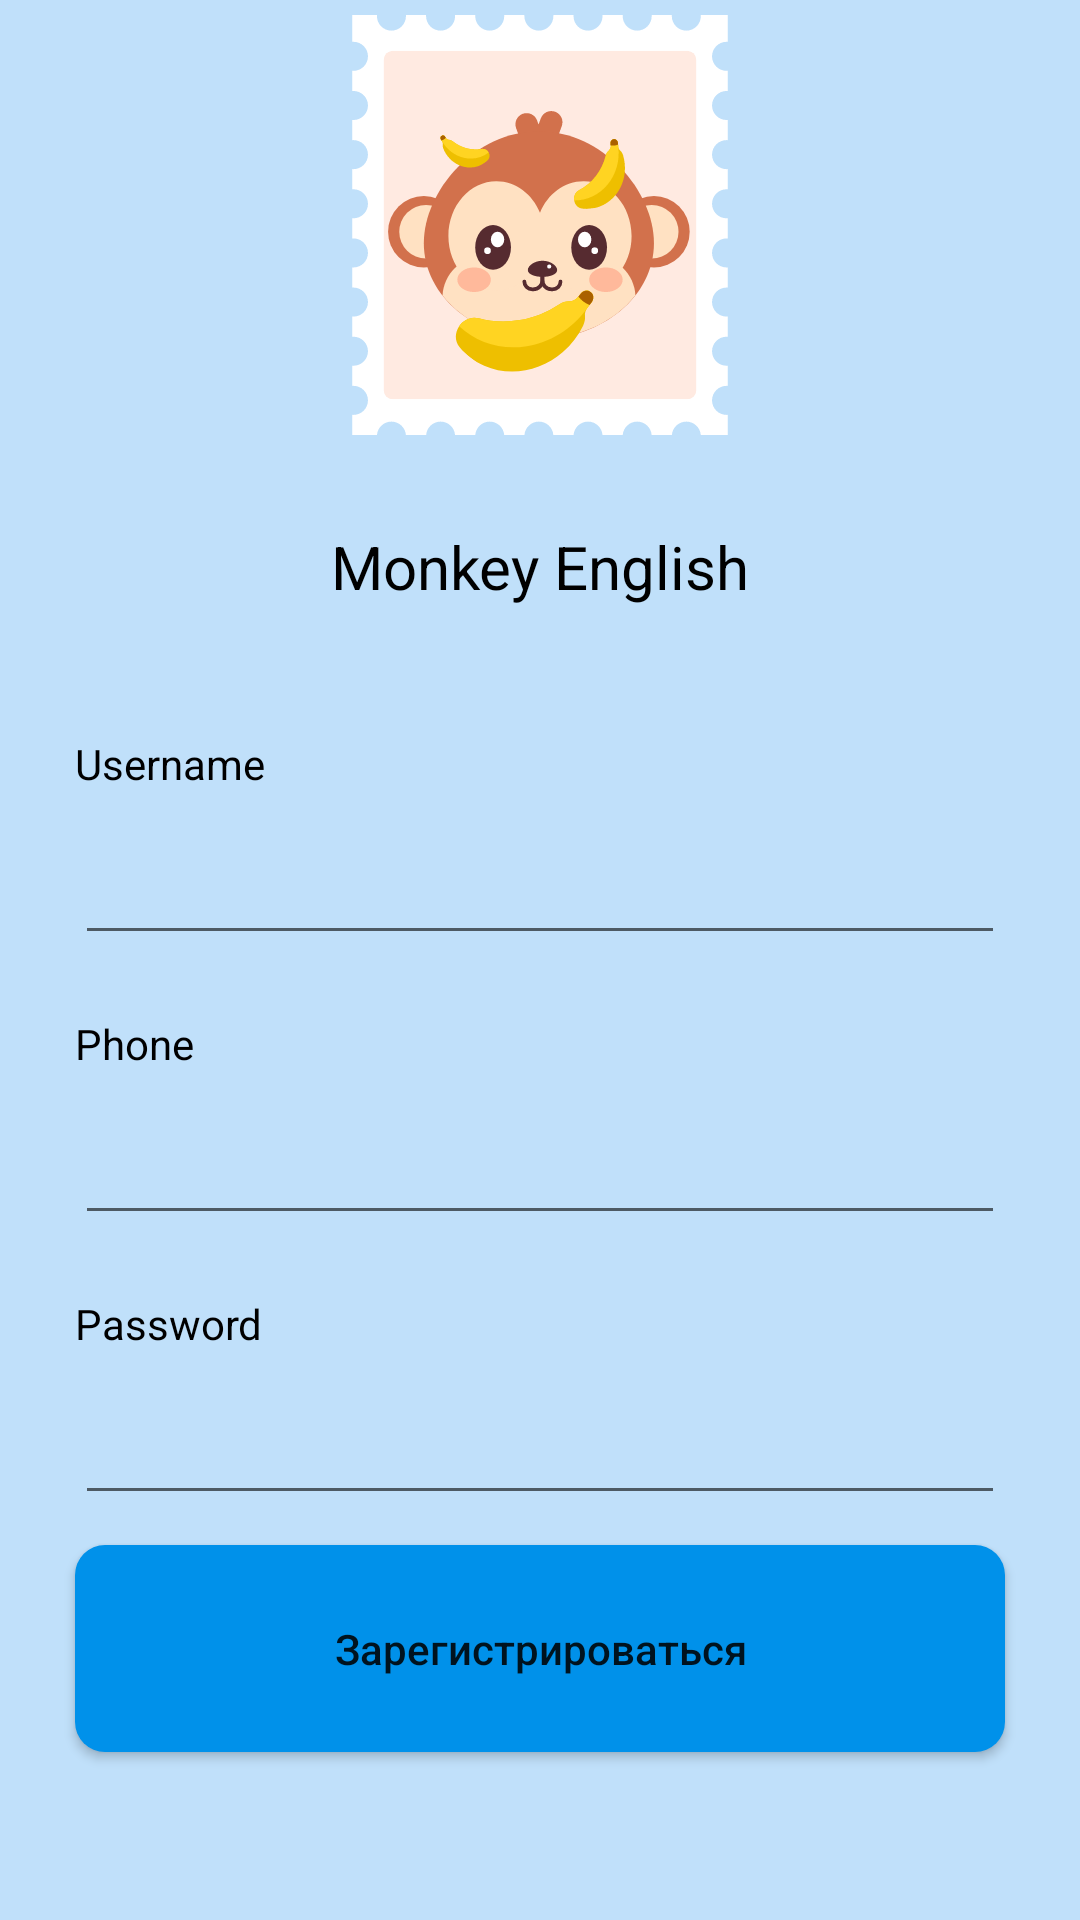

Write the Android layout XML for this screen, with the resource values it uses.
<!-- AndroidManifest.xml: application theme Theme.AppCompat.Light.NoActionBar -->
<!-- res/layout/activity_register.xml -->
<?xml version="1.0" encoding="utf-8"?>
<RelativeLayout xmlns:android="http://schemas.android.com/apk/res/android"
    xmlns:app="http://schemas.android.com/apk/res-auto"
    xmlns:tools="http://schemas.android.com/tools"
    android:layout_width="match_parent"
    android:layout_height="match_parent"
    android:background="@color/background"
    tools:context=".Register">

    <ImageView
        android:id="@+id/logo"
        android:layout_width="140dp"
        android:layout_height="150dp"
        android:layout_centerHorizontal="true"
        app:srcCompat="@drawable/monkey"
        tools:ignore="ContentDescription,HardcodedText" />

    <TextView
        android:id="@+id/title"
        android:layout_below="@+id/logo"
        android:layout_width="273dp"
        android:layout_height="52dp"
        android:layout_marginStart="69dp"
        android:layout_marginLeft="69dp"
        android:layout_marginTop="13dp"
        android:layout_marginEnd="69dp"
        android:layout_marginRight="69dp"
        android:gravity="center"
        app:fontFamily="@font/montserrat_subrayada"
        android:text="@string/titles"
        android:textColor="@color/black"
        android:textSize="20sp"
        />

    <TextView
        android:id="@+id/username"
        android:layout_width="254dp"
        android:layout_height="29dp"
        android:layout_below="@+id/title"
        android:layout_marginRight="25dp"
        android:layout_marginLeft="25dp"
        android:layout_marginTop="30dp"
        android:text="@string/username"
        android:textColor="@color/black"
        android:textSize="14sp"
        app:fontFamily="@font/montserrat_subrayada"
        android:textStyle=""
        />

    <EditText
        android:id="@+id/username_input"
        android:layout_width="match_parent"
        android:layout_height="wrap_content"
        android:layout_below="@+id/username"
        android:layout_marginLeft="25dp"
        android:layout_marginTop="0dp"
        android:layout_marginRight="25dp"
        android:inputType="text"
        android:padding="10dp"
        android:textColor="@color/black"
        android:importantForAutofill="no"
        tools:ignore="LabelFor" />

    <TextView
        android:id="@+id/phone"
        android:layout_width="254dp"
        android:layout_height="29dp"
        android:layout_below="@+id/username_input"
        android:layout_marginRight="25dp"
        android:layout_marginLeft="25dp"
        android:layout_marginTop="20dp"
        android:text="@string/phone"
        android:textColor="@color/black"
        android:textSize="14sp"
        app:fontFamily="@font/montserrat_subrayada"
        />

    <EditText
        android:id="@+id/phone_input"
        android:layout_width="match_parent"
        android:layout_height="wrap_content"
        android:layout_below="@+id/phone"
        android:layout_marginLeft="25dp"
        android:inputType="number"
        android:layout_marginTop="0dp"
        android:layout_marginRight="25dp"
        android:padding="10dp"
        android:textColor="@color/black"
        android:importantForAutofill="no" />

    <TextView
        android:id="@+id/password"
        android:layout_width="254dp"
        android:layout_height="29dp"
        android:layout_below="@+id/phone_input"
        android:layout_marginRight="25dp"
        android:layout_marginLeft="25dp"
        android:layout_marginTop="20dp"
        android:text="@string/password"
        android:textColor="@color/black"
        android:textSize="14sp"
        app:fontFamily="@font/montserrat_subrayada"
        android:textStyle=""
        />

    <EditText
        android:id="@+id/password_input"
        android:layout_width="match_parent"
        android:layout_height="wrap_content"
        android:layout_below="@+id/password"
        android:layout_marginLeft="25dp"
        android:layout_marginTop="0dp"
        android:layout_marginRight="25dp"
        android:inputType="textPassword"
        android:padding="10dp"
        android:textColor="@color/black"
        android:importantForAutofill="no" />


    <Button
        android:id="@+id/registerButton"
        android:layout_width="355dp"
        android:layout_height="69dp"
        android:layout_below="@+id/password_input"
        android:text="@string/register"
        android:layout_marginRight="25dp"
        android:layout_marginTop="10dp"
        android:background="@drawable/button"
        android:layout_marginLeft="25dp"
        android:textAllCaps="false"
        app:layout_constraintEnd_toEndOf="parent"
        app:layout_constraintStart_toStartOf="parent"
        app:layout_constraintTop_toBottomOf="@+id/title"
        />

</RelativeLayout>
<!-- resources referenced by this layout -->
<resources>
  <color name="background">#C0E0FA</color>
  <color name="black">#FF000000</color>
  <!-- drawable button (drawable) -->
  <?xml version="1.0" encoding="utf-8"?>
  <shape
      xmlns:android="http://schemas.android.com/apk/res/android"
      android:shape="rectangle">
  
      <solid android:color="#0091ea"/>
      <corners android:radius="10dp"/>
  
  
  
  </shape>
  <!-- drawable monkey: vector/xml drawable (drawable, 13793 chars, omitted) -->
  <string name="password">Password</string>
  <string name="phone">Phone</string>
  <string name="register">Зарегистрироваться</string>
  <string name="titles">Monkey English</string>
  <string name="username">Username</string>
</resources>
